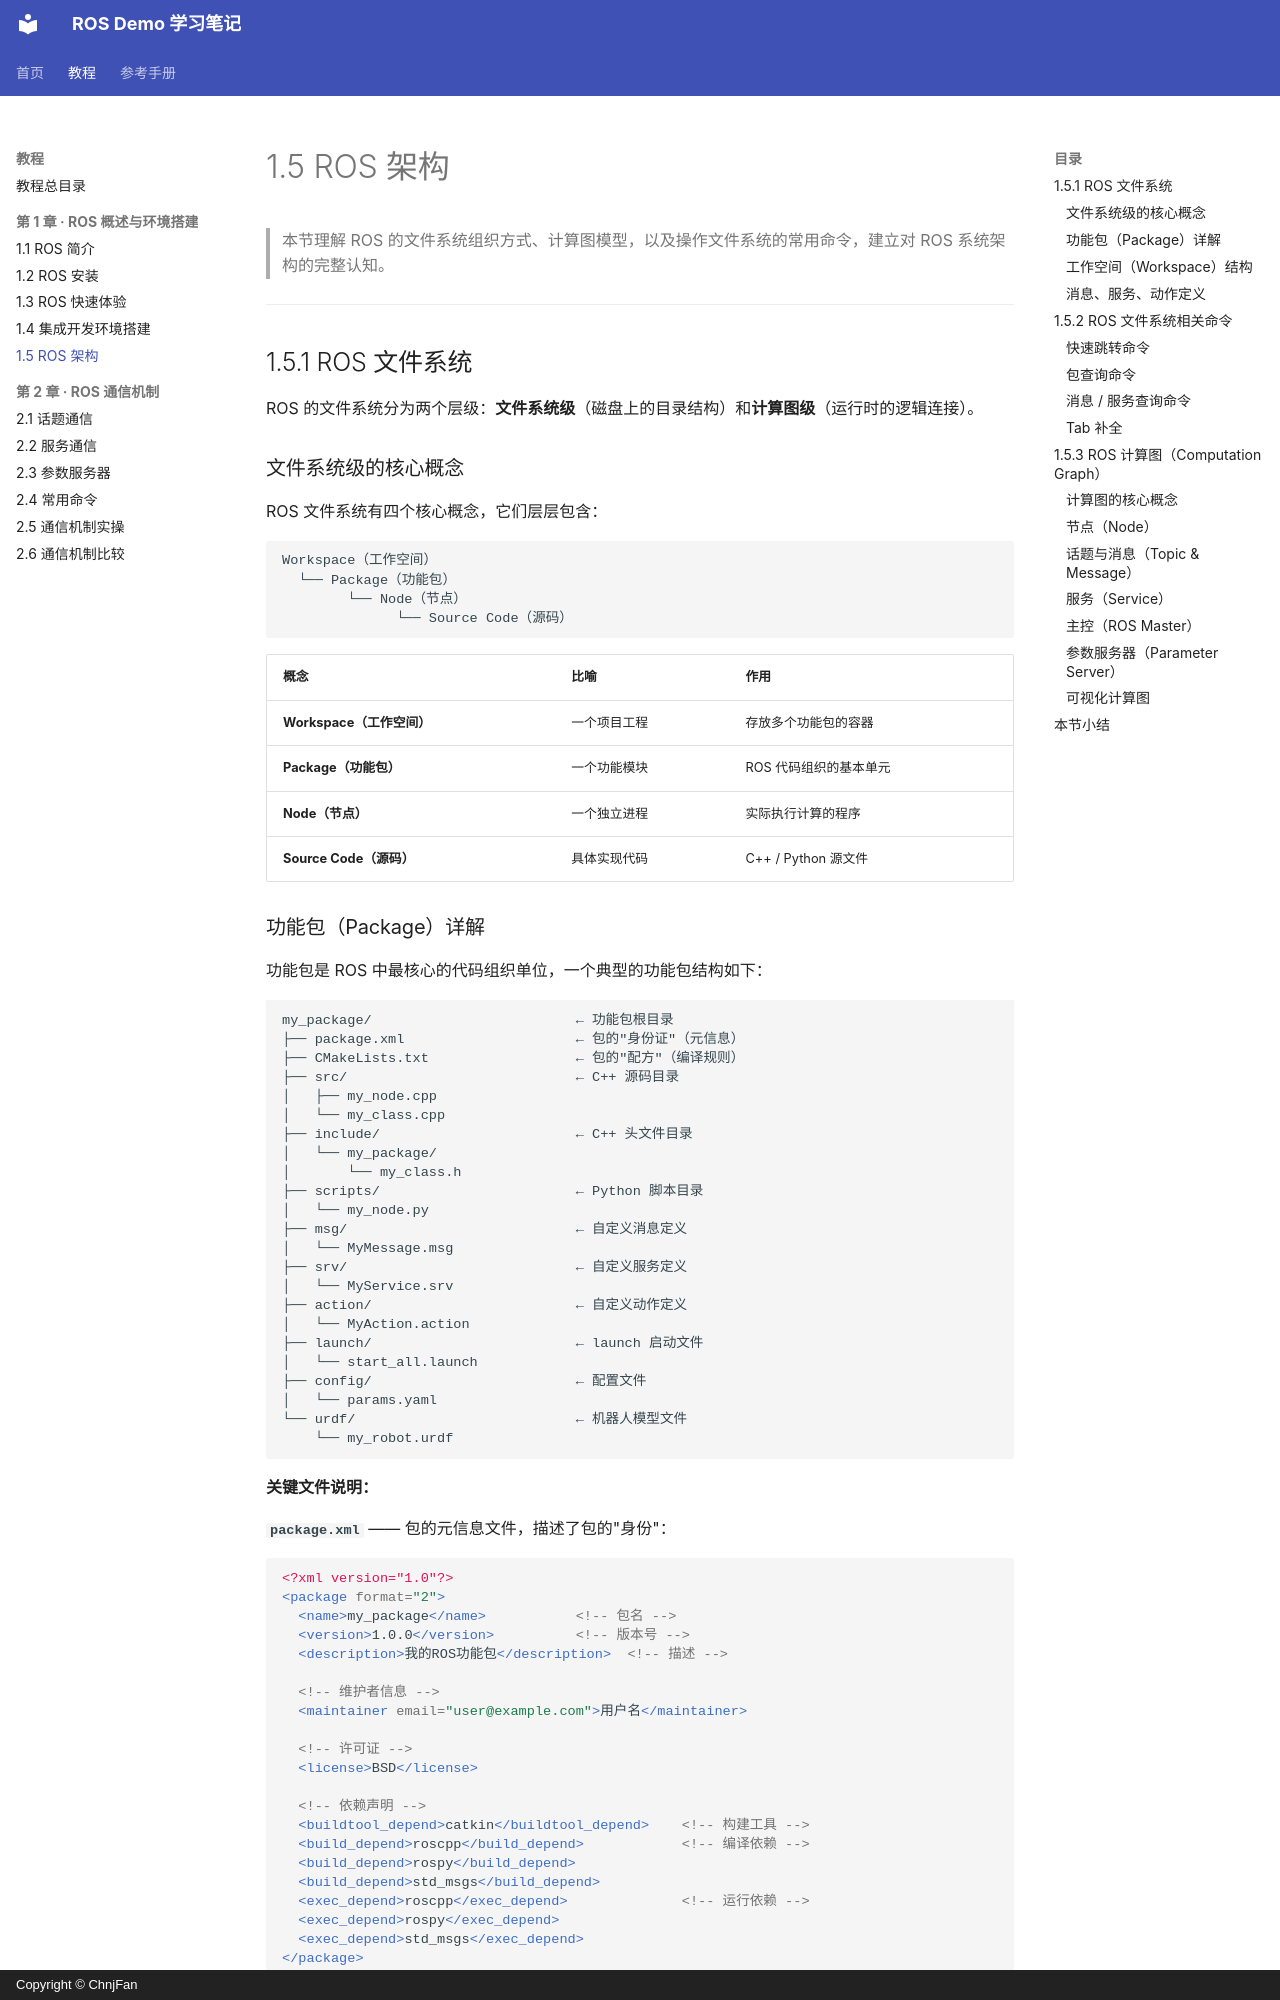

repository: ChnjFan/ros_demo · page: tutorial/chapter01/05-architecture/index.html · generator: mkdocs · copyright: Copyright © ChnjFan

# 1.5 ROS 架构

> 本节理解 ROS 的文件系统组织方式、计算图模型，以及操作文件系统的常用命令，建立对 ROS 系统架构的完整认知。

---

## 1.5.1 ROS 文件系统

ROS 的文件系统分为两个层级：**文件系统级**（磁盘上的目录结构）和**计算图级**（运行时的逻辑连接）。

### 文件系统级的核心概念

ROS 文件系统有四个核心概念，它们层层包含：

```
Workspace（工作空间）
  └── Package（功能包）
        └── Node（节点）
              └── Source Code（源码）
```

| 概念 | 比喻 | 作用 |
|------|------|------|
| **Workspace（工作空间）** | 一个项目工程 | 存放多个功能包的容器 |
| **Package（功能包）** | 一个功能模块 | ROS 代码组织的基本单元 |
| **Node（节点）** | 一个独立进程 | 实际执行计算的程序 |
| **Source Code（源码）** | 具体实现代码 | C++ / Python 源文件 |
